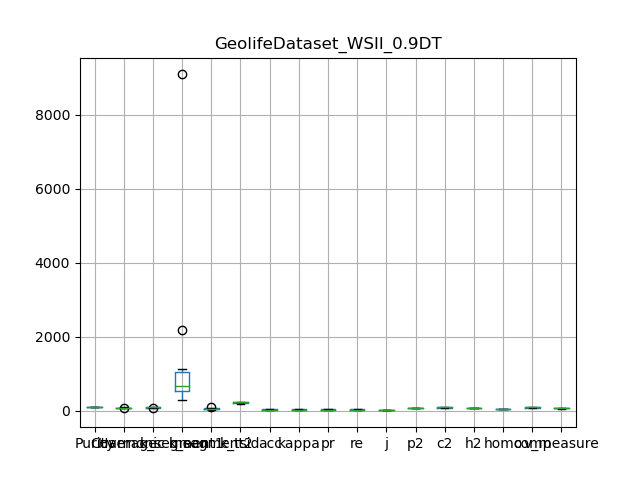

Data behind this chart, as committed beside it:
, Purity, Coverage, Harmonic mean, best parameters, k_segment1, k_segment2, k_tsid, acc, kappa, pr, re, j, p2, c2, h2, homo, comp, v_measure
0, 99.82, 72.59, 84.06, {'window_size': 7, 'majority_vote_degree…, 9094, 113, 239, 27.34, 26.62, 27.34, 27.34, 15.83, 89.24, 87.19, 88.2, 46.87, 86.27, 60.74
1, 98.19, 93.7, 95.89, {'window_size': 7, 'majority_vote_degree…, 584, 65, 256, 45.7, 44.55, 45.7, 45.7, 29.62, 84.12, 96.67, 89.96, 65.66, 97.02, 78.32
2, 99.53, 91.48, 95.33, {'window_size': 7, 'majority_vote_degree…, 2192, 46, 223, 27.45, 26.5, 27.45, 27.45, 15.91, 81.64, 94.48, 87.59, 54.59, 88.67, 67.57
3, 98.96, 93.9, 96.36, {'window_size': 7, 'majority_vote_degree…, 740, 45, 241, 33.39, 31.91, 33.39, 33.39, 20.04, 82.6, 95.54, 88.6, 55.46, 94.35, 69.86
4, 97.48, 88.83, 92.95, {'window_size': 7, 'majority_vote_degree…, 527, 60, 204, 29.28, 27.59, 29.28, 29.28, 17.15, 78.79, 91.71, 84.76, 55.65, 91.69, 69.26
5, 99, 88.13, 93.25, {'window_size': 7, 'majority_vote_degree…, 1133, 82, 245, 43.61, 42.59, 43.61, 43.61, 27.89, 86.86, 92.89, 89.77, 66.1, 94.5, 77.79
6, 97.73, 90.52, 93.98, {'window_size': 7, 'majority_vote_degree…, 541, 63, 200, 47.69, 46.39, 47.69, 47.69, 31.31, 82.61, 92.4, 87.23, 66.98, 94.01, 78.23
7, 98.69, 92, 95.23, {'window_size': 7, 'majority_vote_degree…, 780, 73, 256, 48.66, 47.52, 48.66, 48.66, 32.15, 86.7, 95.34, 90.81, 66.53, 97.1, 78.96
8, 96.57, 96.13, 96.35, {'window_size': 7, 'majority_vote_degree…, 301, 59, 246, 47.45, 46.23, 47.45, 47.45, 31.11, 82.46, 97.19, 89.22, 65.47, 96.98, 78.16
9, 98.37, 95.01, 96.66, {'window_size': 7, 'majority_vote_degree…, 413, 40, 241, 32.61, 30.27, 32.61, 32.61, 19.48, 83.12, 97.36, 89.68, 47.58, 97.52, 63.96
